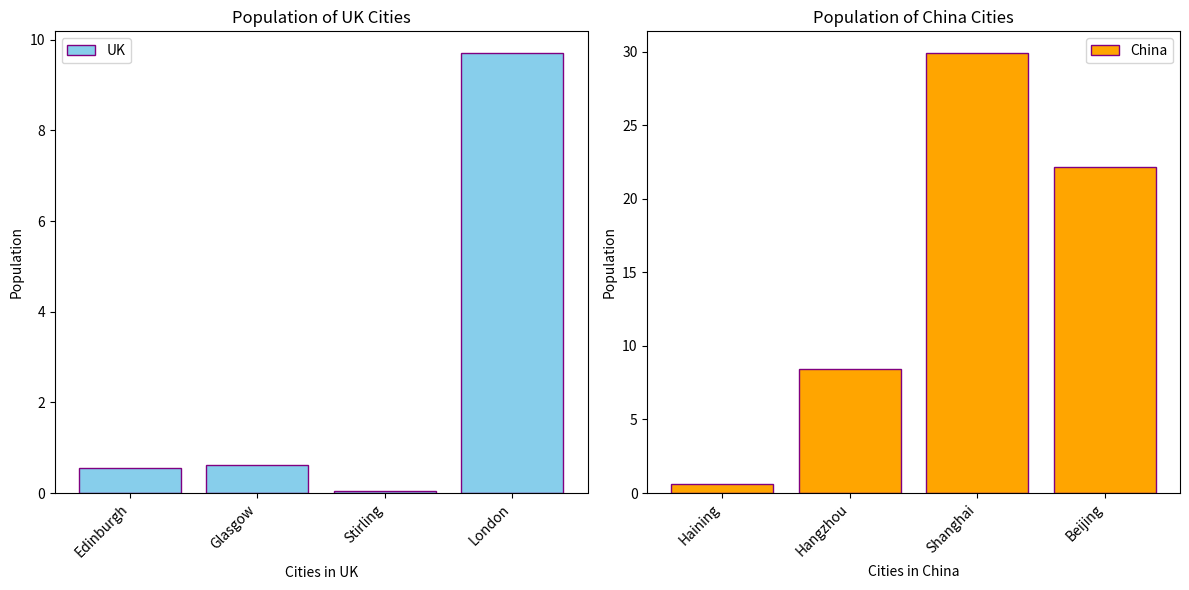

Generate this figure with matplotlib:
import matplotlib.pyplot as plt
import numpy as np
cities_of_countries={
    'UK':{
        "Edinburgh": 0.56,
        "Glasgow": 0.62,
        "Stirling": 0.04,
        "London": 9.7
    },
    'China':{
         "Haining": 0.58,
        "Hangzhou": 8.4,
        "Shanghai": 29.9,
        "Beijing": 22.2
    }
}
#make a dictionary about the cities of countries
uk_population=list(cities_of_countries['UK'].values())
China_population=list(cities_of_countries['China'].values())
uk_population.sort()
China_population.sort()
#classify the data
print(uk_population)
print(China_population)
#print the population of UK AND China----first part

fig, (ax1, ax2) = plt.subplots(1, 2, figsize=(12, 6))
#set a figure that includes two graphs
categories_uk = list(cities_of_countries['UK'].keys())
uk_population = list(cities_of_countries['UK'].values())
categories_china = list(cities_of_countries['China'].keys())
china_population = list(cities_of_countries['China'].values()) 
#define the bar chart and the corresponding population data

ax1.bar(categories_uk, uk_population, color='skyblue', edgecolor='purple', label='UK')
ax1.set_title('Population of UK Cities')
ax1.set_xlabel('Cities in UK')
ax1.set_ylabel('Population')
ax1.set_xticks(range(len(categories_uk)))
ax1.set_xticklabels(categories_uk, rotation=45, ha="right")
ax1.legend()
#draw the bar chart of UK

ax2.bar(categories_china, china_population, color='orange', edgecolor='purple', label='China')
ax2.set_title('Population of China Cities')
ax2.set_xlabel('Cities in China')
ax2.set_ylabel('Population')
ax2.set_xticks(range(len(categories_china)))
ax2.set_xticklabels(categories_china, rotation=45, ha="right")
ax2.legend()
#draw the bar chart of China

plt.tight_layout()
#Adjust the spacing of subgraphs

plt.show()
#final step! draw the figure!--second part